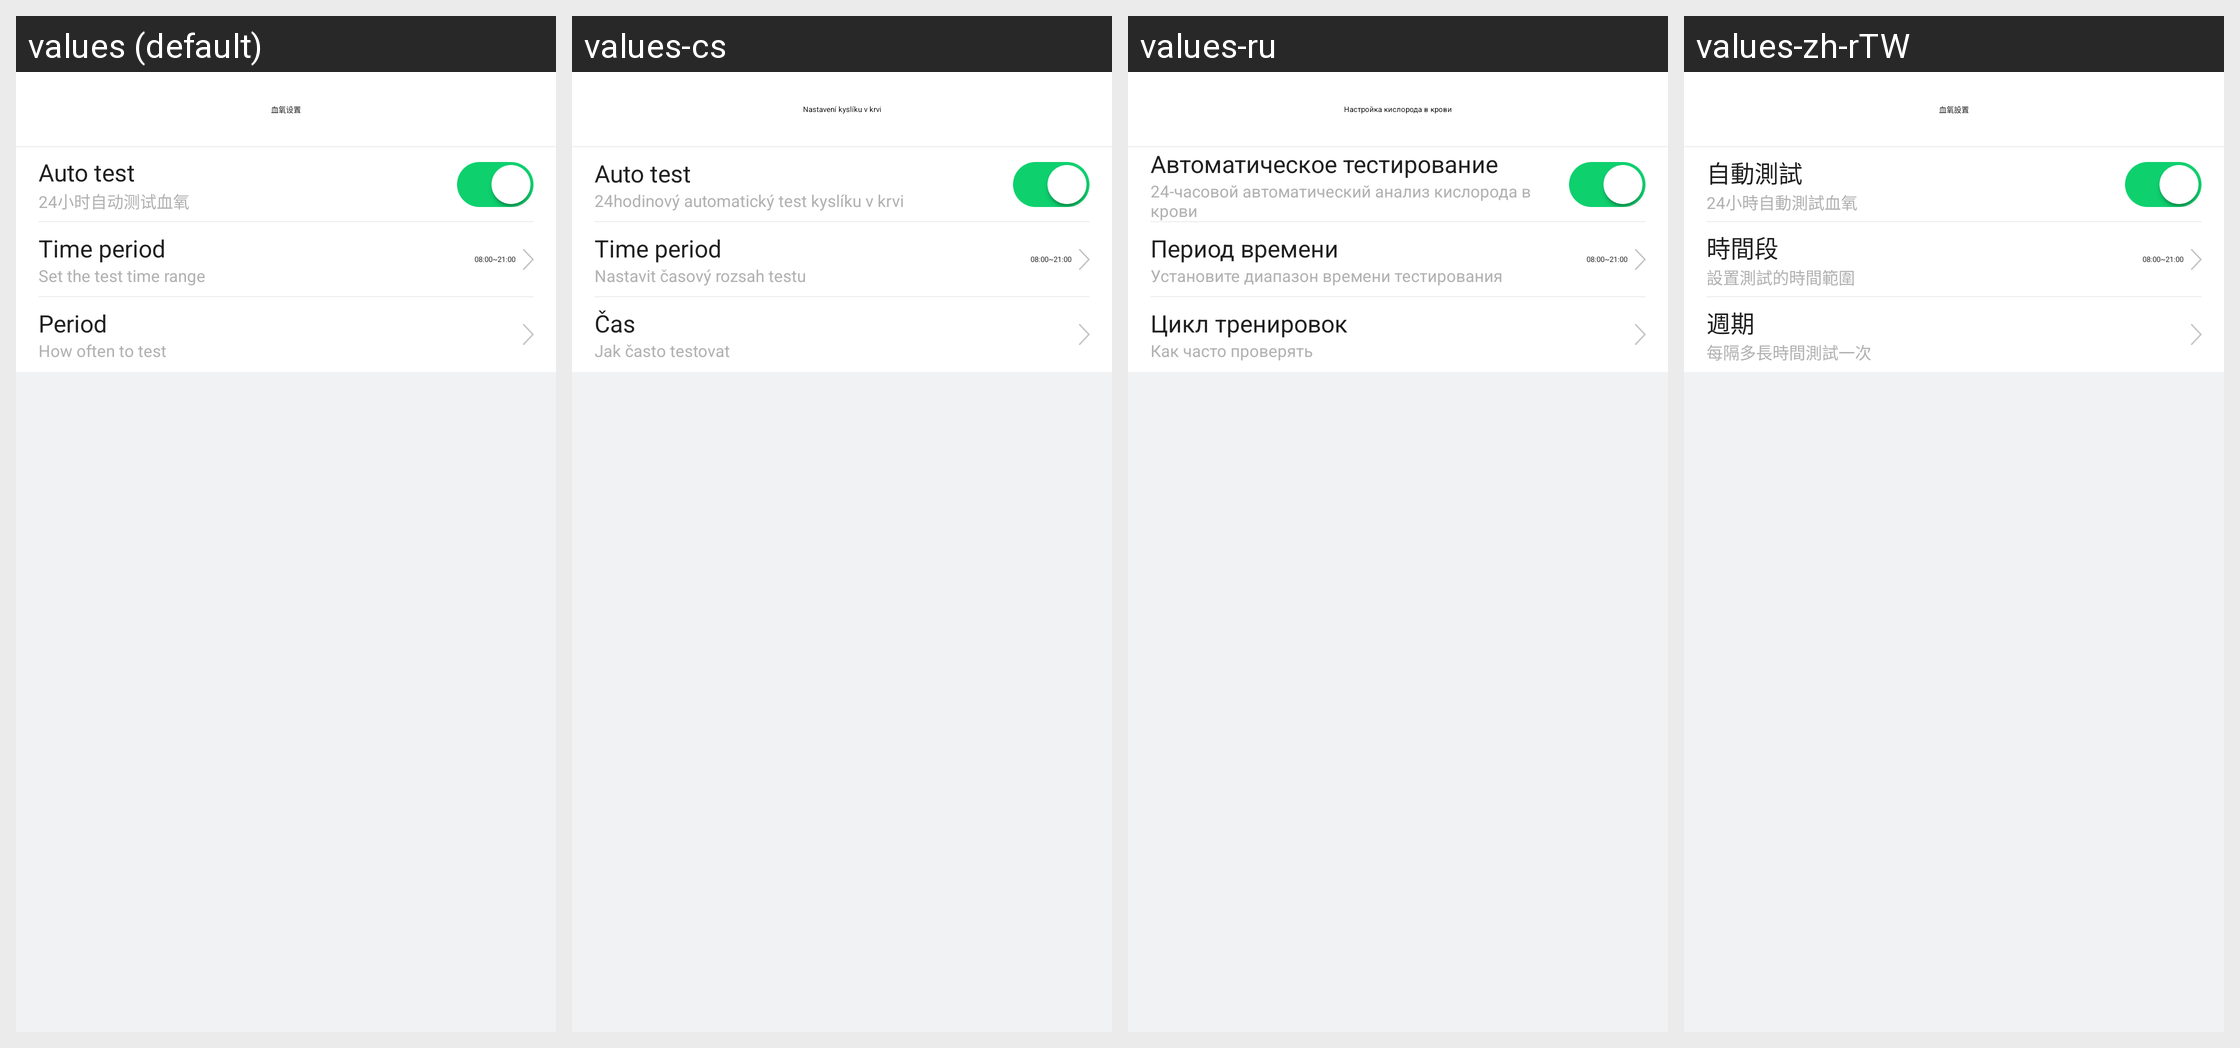

Here is an Android app screen in its default locale and in the app's own translations. Write out the translated-string differences for the strings that appear on this screen.
Android screen res/layout/activity_oxygen_setting.xml rendered under 4 locales, left to right: values (default), values-cs, values-ru, values-zh-rTW. Device: Nexus 5 (rendered at 1080×1920; each locale shown at half size, 540×960, under a caption strip naming it); theme AppTheme.
Other locales in the repository, not shown: values-af, values-am, values-ar, values-az, values-be, values-bg, values-bn, values-bs, values-ca, values-da, values-de, values-el, values-en-rGB, values-es, values-es-rUS, values-et, values-eu, values-fa, values-fi, values-fr, values-fr-rCA, values-gl, values-gu, values-hi, values-hi-rIN, values-hr, values-hu, values-hy, values-in, values-is, values-it, values-iw, values-ja, values-ka, values-kk, values-km, values-kn, values-ko, values-ky, values-lo, values-lt, values-lv, values-mk, values-ml, values-mn, values-mr, values-ms, values-my, values-nb, values-ne, values-nl, values-pa, values-pl, values-pt, values-pt-rPT, values-ro, values-si, values-sk, values-sl, values-sq, values-sr, values-sv, values-sw, values-ta, values-te, values-th, values-tl, values-tr, values-uk, values-ur, values-uz, values-vi, values-zh-rCN, values-zh-rHK, values-zh-rMO, values-zu.
Strings drawn on this screen, with the default value and each locale's value (text and hints the layout hard-codes, and strings that could not be matched under every locale, appear in the picture but are not listed):

oxygen_setting
  values: 血氧设置
  values-cs: Nastavení kyslíku v krvi
  values-ru: Настройка кислорода в крови
  values-zh-rTW: 血氧設置

auto_test
  values: Auto test
  values-cs: Auto test
  values-ru: Автоматическое тестирование
  values-zh-rTW: 自動測試

auto_test_oxygen24
  values: 24小时自动测试血氧
  values-cs: 24hodinový automatický test kyslíku v krvi
  values-ru: 24-часовой автоматический анализ кислорода в крови
  values-zh-rTW: 24小時自動測試血氧

time_period
  values: Time period
  values-cs: Time period
  values-ru: Период времени
  values-zh-rTW: 時間段

time_period_range
  values: Set the test time range
  values-cs: Nastavit časový rozsah testu
  values-ru: Установите диапазон времени тестирования
  values-zh-rTW: 設置測試的時間範圍

train_cycle
  values: Period
  values-cs: Čas
  values-ru: Цикл тренировок
  values-zh-rTW: 週期

temperature_cycle_des
  values: How often to test
  values-cs: Jak často testovat
  values-ru: Как часто проверять
  values-zh-rTW: 每隔多長時間測試一次
